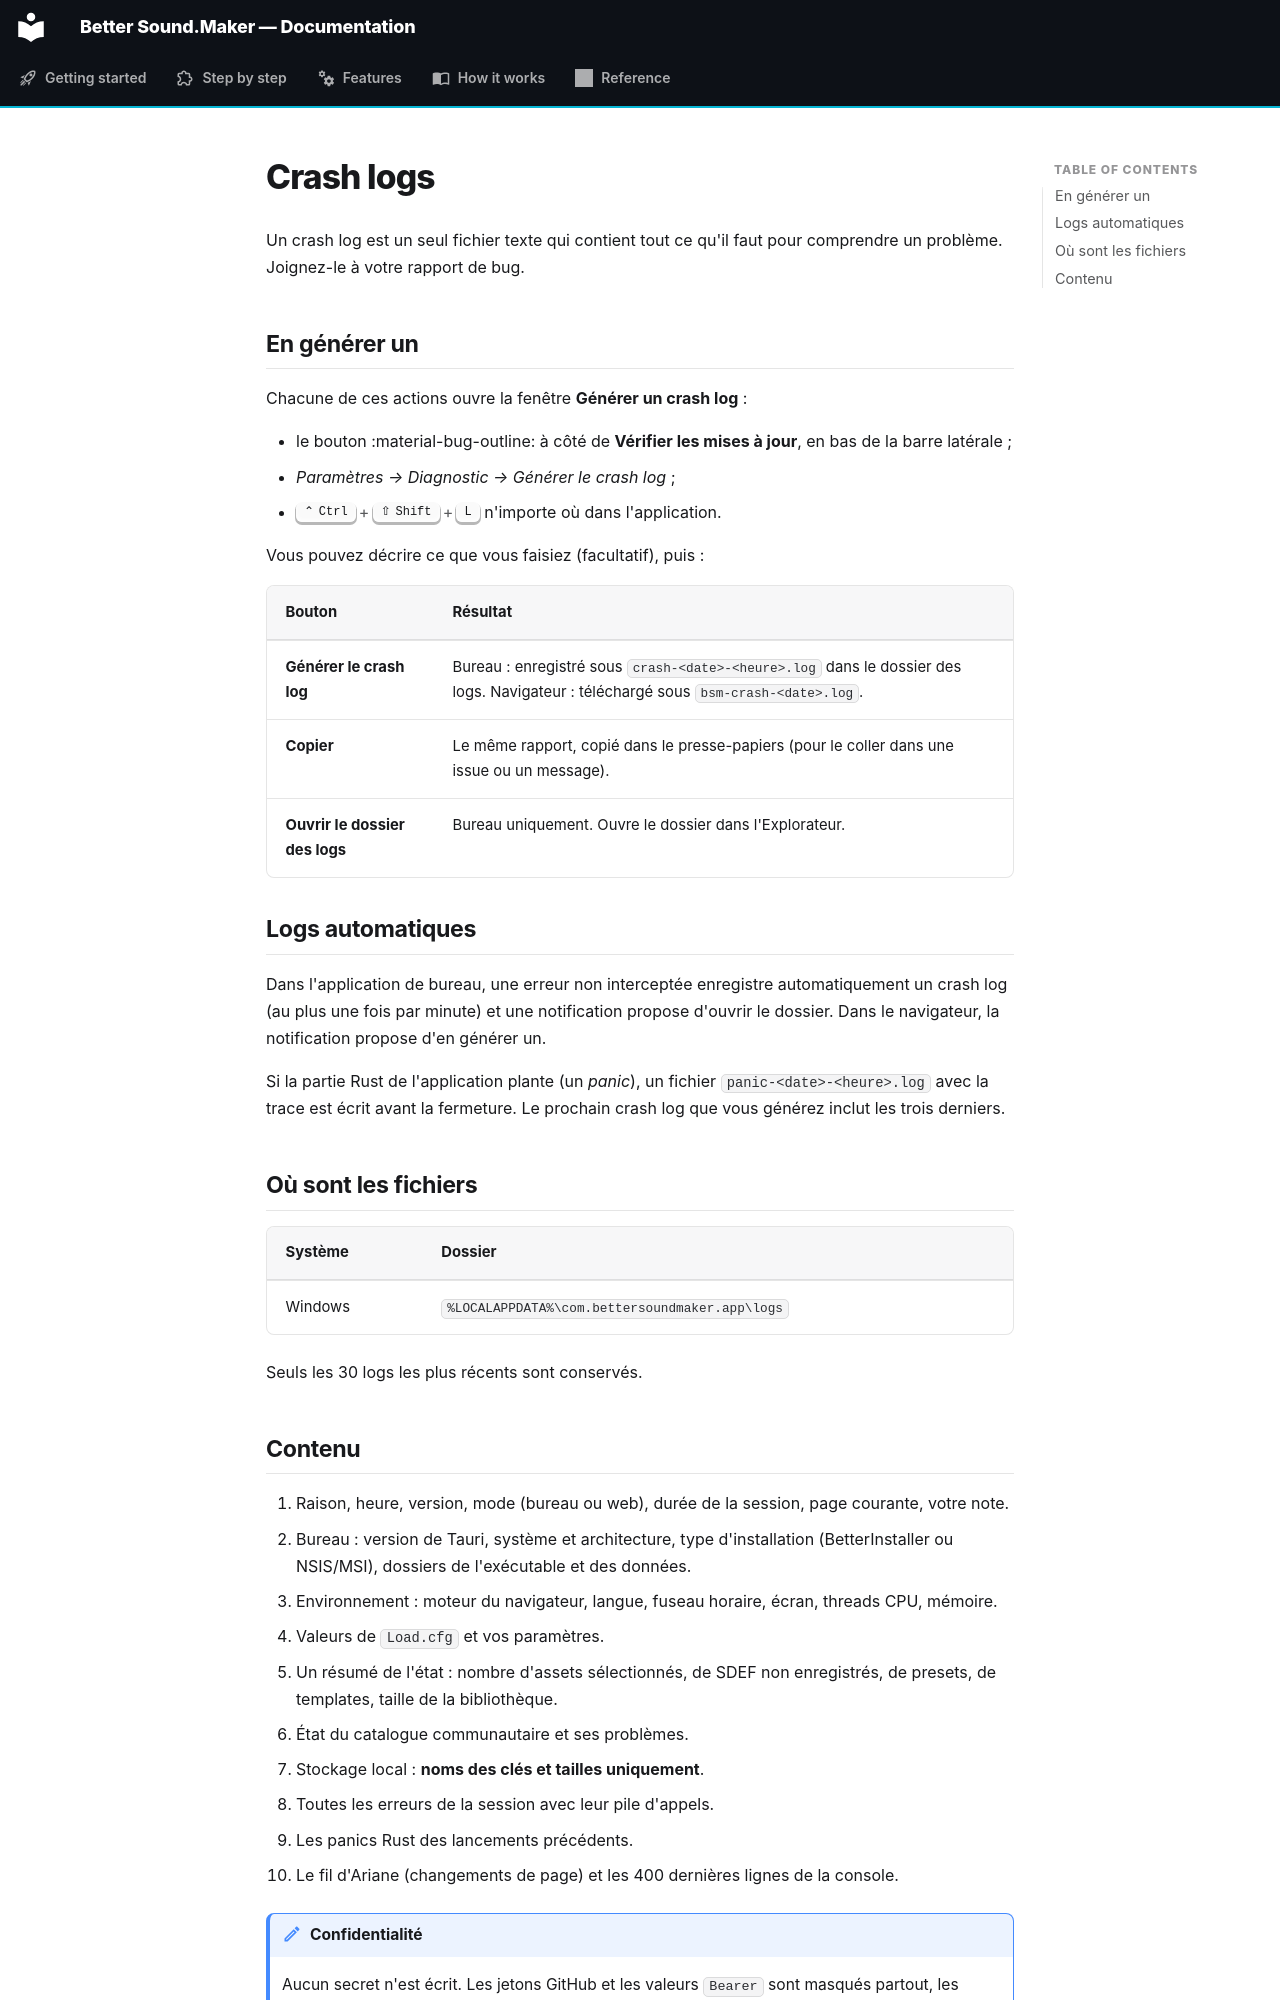

repository: FreeProject089/Better-Sound.Maker · page: reference/crash-logs.fr/index.html · generator: mkdocs

# Crash logs

Un crash log est un seul fichier texte qui contient tout ce qu'il faut pour comprendre un problème.
Joignez-le à votre rapport de bug.

## En générer un

Chacune de ces actions ouvre la fenêtre **Générer un crash log** :

- le bouton :material-bug-outline: à côté de **Vérifier les mises à jour**, en bas de la barre latérale ;
- *Paramètres → Diagnostic → Générer le crash log* ;
- ++ctrl+shift+l++ n'importe où dans l'application.

Vous pouvez décrire ce que vous faisiez (facultatif), puis :

| Bouton | Résultat |
|---|---|
| **Générer le crash log** | Bureau : enregistré sous `crash-<date>-<heure>.log` dans le dossier des logs. Navigateur : téléchargé sous `bsm-crash-<date>.log`. |
| **Copier** | Le même rapport, copié dans le presse-papiers (pour le coller dans une issue ou un message). |
| **Ouvrir le dossier des logs** | Bureau uniquement. Ouvre le dossier dans l'Explorateur. |

## Logs automatiques

Dans l'application de bureau, une erreur non interceptée enregistre automatiquement un crash log (au
plus une fois par minute) et une notification propose d'ouvrir le dossier. Dans le navigateur, la
notification propose d'en générer un.

Si la partie Rust de l'application plante (un *panic*), un fichier `panic-<date>-<heure>.log` avec la
trace est écrit avant la fermeture. Le prochain crash log que vous générez inclut les trois derniers.

## Où sont les fichiers

| Système | Dossier |
|---|---|
| Windows | `%LOCALAPPDATA%\com.bettersoundmaker.app\logs` |

Seuls les 30 logs les plus récents sont conservés.
